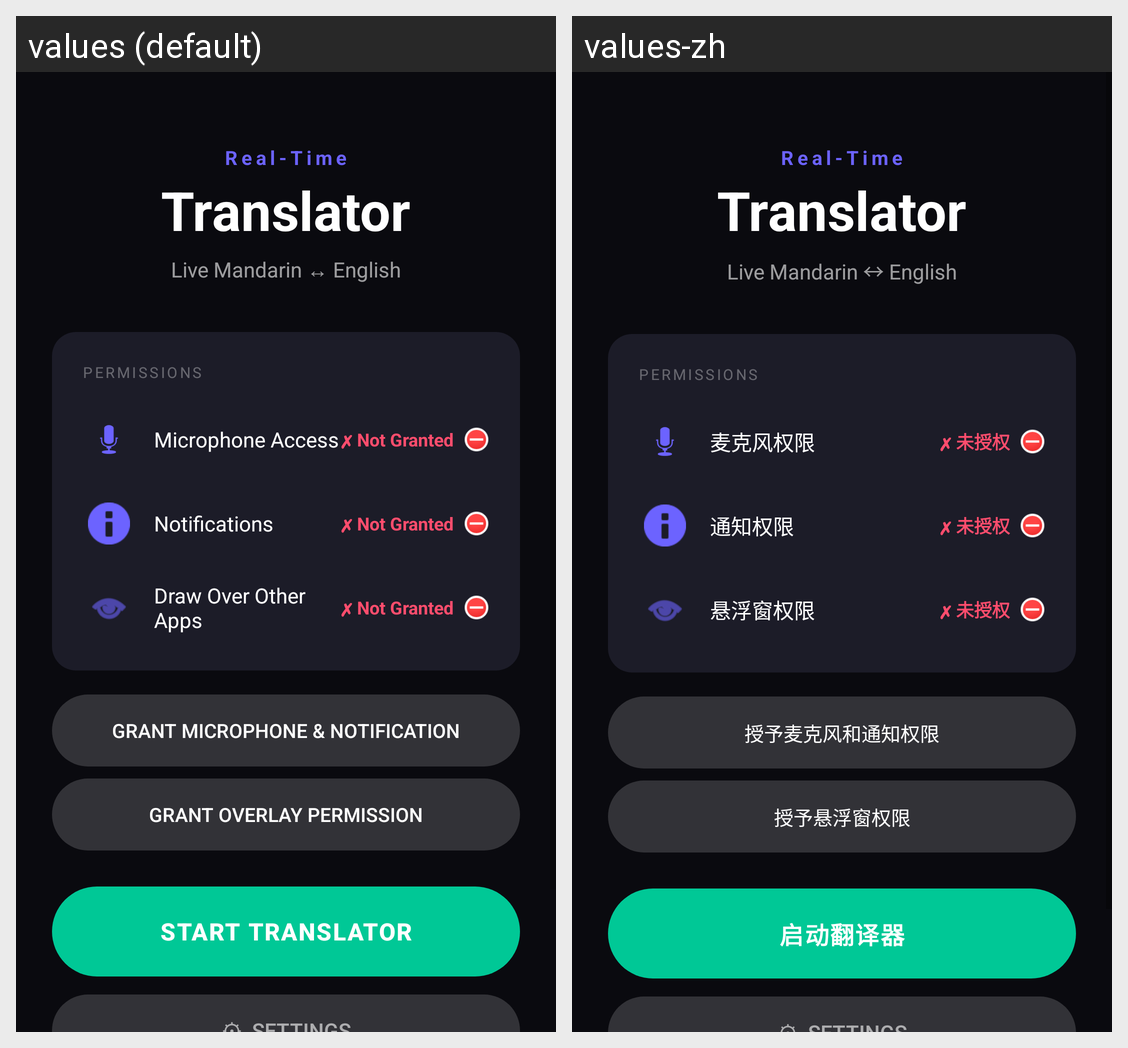

The same Android screen rendered under two of its app's locales, left to right. List the strings drawn on it with the default value and each locale's translation.
Android screen res/layout/activity_main.xml rendered under 2 locales, left to right: values (default), values-zh. Device: Nexus 5 (rendered at 1080×1920; each locale shown at half size, 540×960, under a caption strip naming it); theme Theme.RealTimeTranslator.
Strings drawn on this screen, with the default value and each locale's value (text and hints the layout hard-codes, and strings that could not be matched under every locale, appear in the picture but are not listed):

permission_microphone
  values: Microphone Access
  values-zh: 麦克风权限

not_granted
  values: ✗ Not Granted
  values-zh: ✗ 未授权

permission_notifications
  values: Notifications
  values-zh: 通知权限

permission_overlay
  values: Draw Over Other Apps
  values-zh: 悬浮窗权限

grant_mic_notif
  values: Grant Microphone & Notification
  values-zh: 授予麦克风和通知权限

grant_overlay
  values: Grant Overlay Permission
  values-zh: 授予悬浮窗权限

start_translator
  values: START TRANSLATOR
  values-zh: 启动翻译器
